Labelled photos from "datasets", an image-classification folder in Bangsenjata/AI-Detect-FruitVegetable. The possible labels are: Brokoli, Terong, Wortel, anggur, apel, brokoli, jeruk, manggis, pisang, terong, wortel.

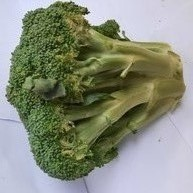
Label: Brokoli

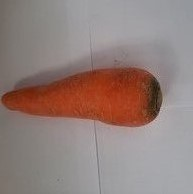
Label: Wortel

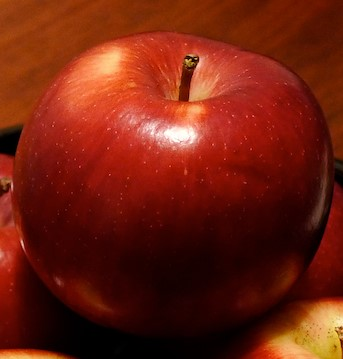
Label: apel

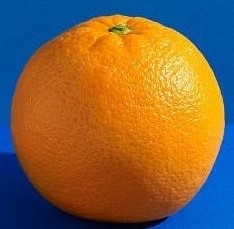
Label: jeruk

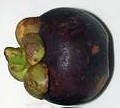
Label: manggis

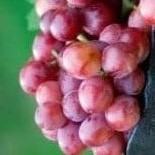
Label: anggur
